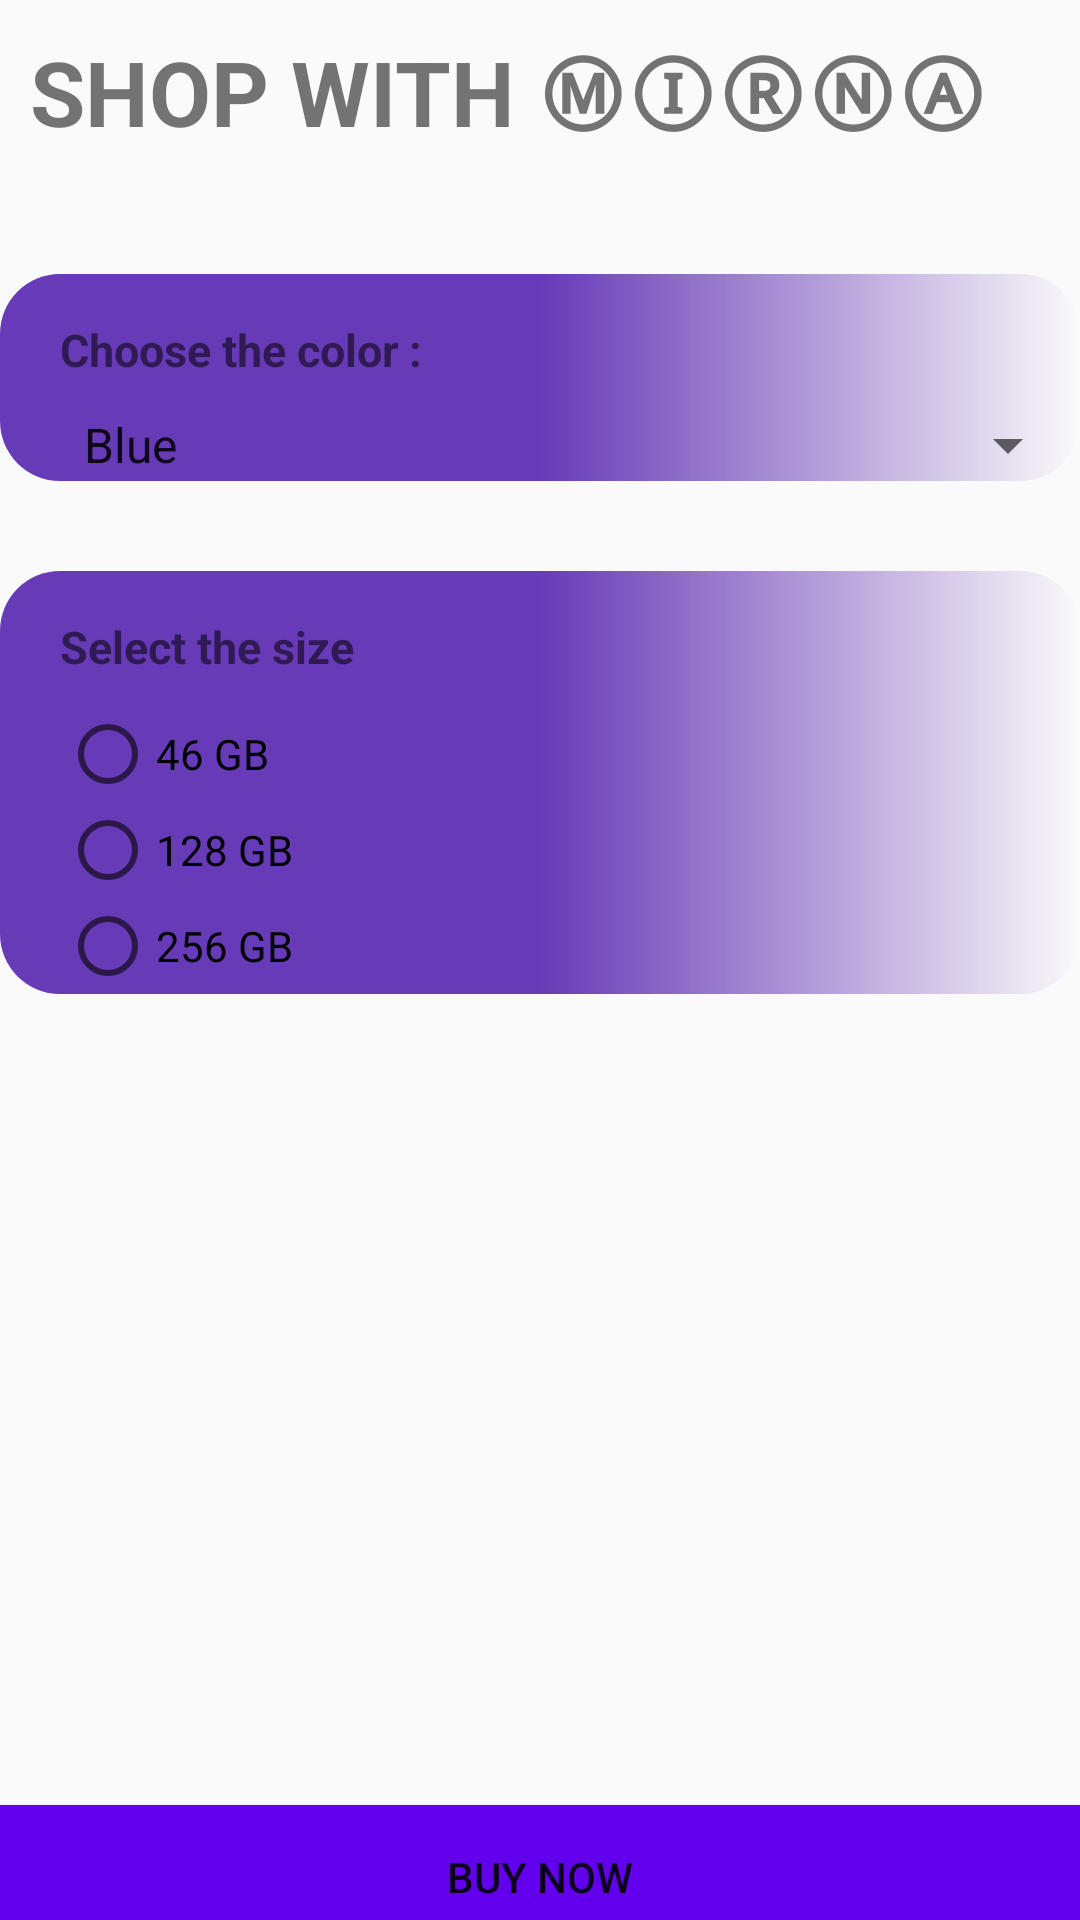

Produce the Android XML layout that renders to this screen, including the resource entries it uses.
<!-- AndroidManifest.xml: application theme Theme.CenCompanyAssignment2 -->
<!-- res/layout/activity_samsung.xml -->
<?xml version="1.0" encoding="utf-8"?>
<androidx.constraintlayout.widget.ConstraintLayout xmlns:android="http://schemas.android.com/apk/res/android"
    xmlns:app="http://schemas.android.com/apk/res-auto"
    xmlns:tools="http://schemas.android.com/tools"
    android:layout_width="match_parent"
    android:layout_height="match_parent"
    tools:context=".Oppo">

    <TextView
        android:id="@+id/fullName"
        android:layout_width="match_parent"
        android:layout_height="wrap_content"
        android:padding="10dp"
        android:text="Shop With ⓂⒾⓇⓃⒶ"
        android:textAllCaps="true"
        android:textSize="30sp"
        android:textStyle="bold"
        app:layout_constraintBottom_toTopOf="@+id/color1"
        app:layout_constraintEnd_toEndOf="parent"
        app:layout_constraintStart_toEndOf="parent"
        app:layout_constraintTop_toTopOf="parent" />


    <RelativeLayout
        android:id="@+id/color1"
        android:layout_width="match_parent"
        android:layout_height="wrap_content"
        android:layout_marginTop="30dp"
        android:background="@drawable/iphone"
        app:layout_constraintEnd_toEndOf="parent"
        app:layout_constraintStart_toStartOf="parent"
        app:layout_constraintTop_toBottomOf="@+id/fullName"
        app:layout_constraintBottom_toTopOf="@+id/color2">

        <TextView
            android:layout_width="wrap_content"
            android:layout_height="wrap_content"
            android:layout_marginStart="20dp"
            android:layout_marginTop="15dp"
            android:text="Choose the color :"
            android:textSize="15dp"
            android:textStyle="bold" />

        <Spinner
            android:layout_width="match_parent"
            android:layout_height="wrap_content"
            android:layout_marginStart="20dp"
            android:layout_marginTop="45dp"
            android:entries="@array/Color" />

    </RelativeLayout>


    <RelativeLayout
        android:id="@+id/color2"
        android:layout_width="match_parent"
        android:layout_height="wrap_content"
        android:layout_marginTop="30dp"
        android:background="@drawable/iphone"
        app:layout_constraintBottom_toTopOf="@+id/pic"
        app:layout_constraintEnd_toEndOf="parent"
        app:layout_constraintStart_toStartOf="parent"
        app:layout_constraintTop_toBottomOf="@+id/color1">


        <TextView
            android:layout_width="wrap_content"
            android:layout_height="wrap_content"
            android:layout_marginStart="20dp"
            android:layout_marginTop="15dp"
            android:text="Select the size"
            android:textSize="15dp"
            android:textStyle="bold" />

        <RadioGroup
            android:layout_width="match_parent"
            android:layout_height="wrap_content"
            android:layout_marginStart="20dp"
            android:layout_marginTop="45dp">

            <RadioButton
                android:layout_width="match_parent"
                android:layout_height="wrap_content"
                android:checked="false"
                android:text="46 GB" />

            <RadioButton
                android:layout_width="match_parent"
                android:layout_height="wrap_content"
                android:checked="false"
                android:text="128 GB" />

            <RadioButton
                android:layout_width="match_parent"
                android:layout_height="wrap_content"
                android:checked="false"
                android:text="256 GB" />
        </RadioGroup>

    </RelativeLayout>


    <ImageView
        android:id="@+id/pic"
        android:layout_width="200dp"
        android:layout_height="200dp"
        android:layout_marginStart="200dp"
        android:layout_marginTop="40dp"
        android:background="@drawable/samsung1"
        app:layout_constraintEnd_toEndOf="parent"
        app:layout_constraintStart_toStartOf="parent"
        app:layout_constraintTop_toBottomOf="@+id/color2" />

    <Button
        android:id="@+id/buy"
        android:layout_width="match_parent"
        android:layout_height="wrap_content"
        android:layout_marginTop="40dp"
        android:background="@color/purple_500"
        android:text="BUY NOW"
        app:layout_constraintEnd_toEndOf="parent"
        app:layout_constraintStart_toStartOf="parent"
        app:layout_constraintTop_toBottomOf="@+id/pic"
        app:layout_constraintBottom_toBottomOf="parent"/>

</androidx.constraintlayout.widget.ConstraintLayout>
<!-- resources referenced by this layout -->
<resources>
  <string-array name="Color">
          <item> Blue </item>
          <item> Black </item>
          <item> Gold </item>
          <item> Silver </item>
  
      </string-array>
  <!-- drawable iphone (drawable) -->
  <?xml version="1.0" encoding="utf-8"?>
  <shape xmlns:android="http://schemas.android.com/apk/res/android">
  <corners android:radius="20dp"/>
      <gradient android:startColor="#673AB7" android:centerColor="#673AB7"/>
  </shape>
  <style name="Theme.CenCompanyAssignment2" parent="Theme.MaterialComponents.DayNight.DarkActionBar.Bridge">
          
          <item name="android:colorPrimary">@color/purple_500</item>
          <item name="colorPrimary">@color/purple_500</item>
  
      </style>
  <!-- not gathered from this repository: default colours our renderer supplied (Android Studio template values) -->
  <color name="purple_500">#FF6200EE</color>
</resources>
